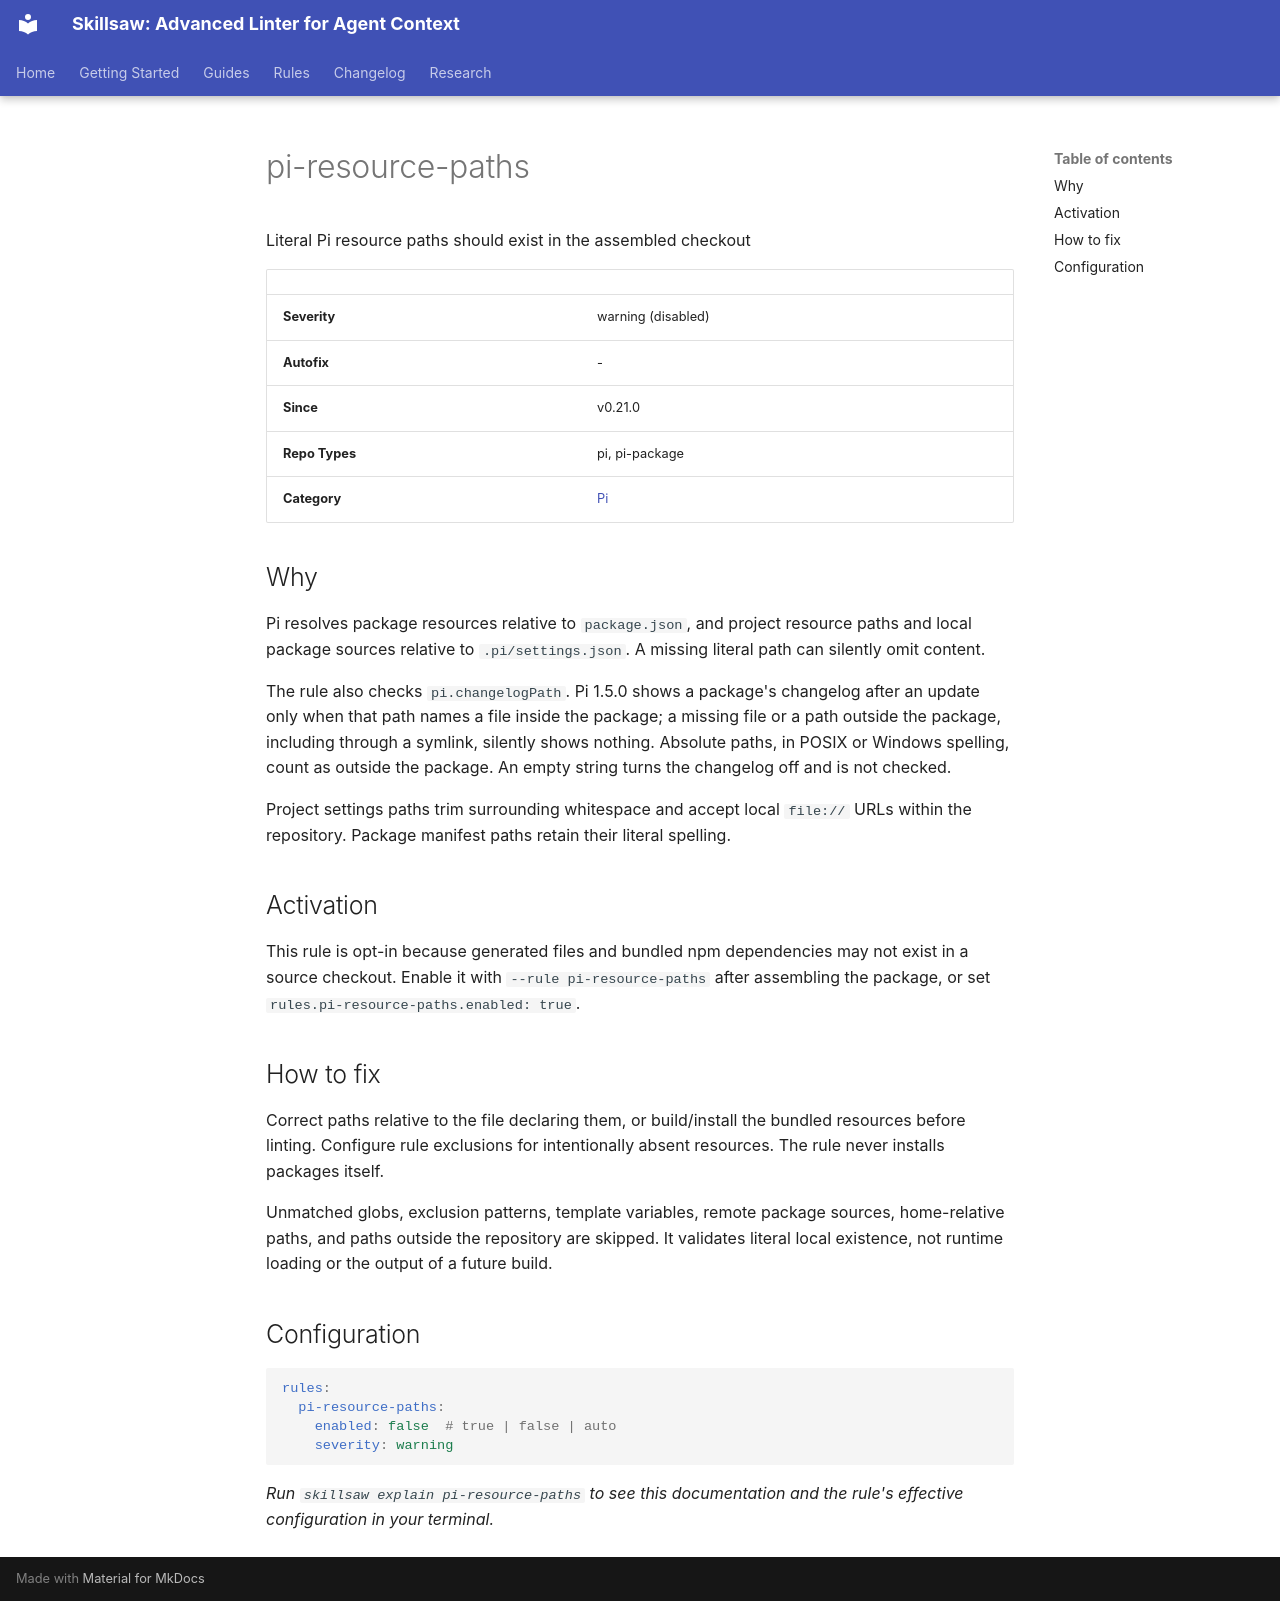

repository: stbenjam/skillsaw · page: rules/pi-resource-paths/index.html · generator: mkdocs

<!-- Generated by scripts/generate-site-content.py — do not edit by hand -->


# pi-resource-paths

Literal Pi resource paths should exist in the assembled checkout

| | |
|---|---|
| **Severity** | warning (disabled) |
| **Autofix** | - |
| **Since** | v0.21.0 |
| **Repo Types** | pi, pi-package |
| **Category** | [Pi](pi.md) |

## Why

Pi resolves package resources relative to `package.json`, and project resource
paths and local package sources relative to `.pi/settings.json`. A missing
literal path can silently omit content.

The rule also checks `pi.changelogPath`. Pi 1.5.0 shows a package's changelog
after an update only when that path names a file inside the package; a missing
file or a path outside the package, including through a symlink, silently shows
nothing. Absolute paths, in POSIX or Windows spelling, count as outside the
package. An empty string turns the changelog off and is not checked.

Project settings paths trim surrounding whitespace and accept local `file://`
URLs within the repository. Package manifest paths retain their literal spelling.

## Activation

This rule is opt-in because generated files and bundled npm dependencies may
not exist in a source checkout. Enable it with `--rule pi-resource-paths` after
assembling the package, or set `rules.pi-resource-paths.enabled: true`.

## How to fix

Correct paths relative to the file declaring them, or build/install the bundled
resources before linting. Configure rule exclusions for intentionally absent
resources. The rule never installs packages itself.

Unmatched globs, exclusion patterns, template variables, remote package sources,
home-relative paths, and paths outside the repository are skipped. It validates
literal local existence, not runtime loading or the output of a future build.

## Configuration

```yaml
rules:
  pi-resource-paths:
    enabled: false  # true | false | auto
    severity: warning
```


*Run `skillsaw explain pi-resource-paths` to see this documentation and the rule's effective configuration in your terminal.*
